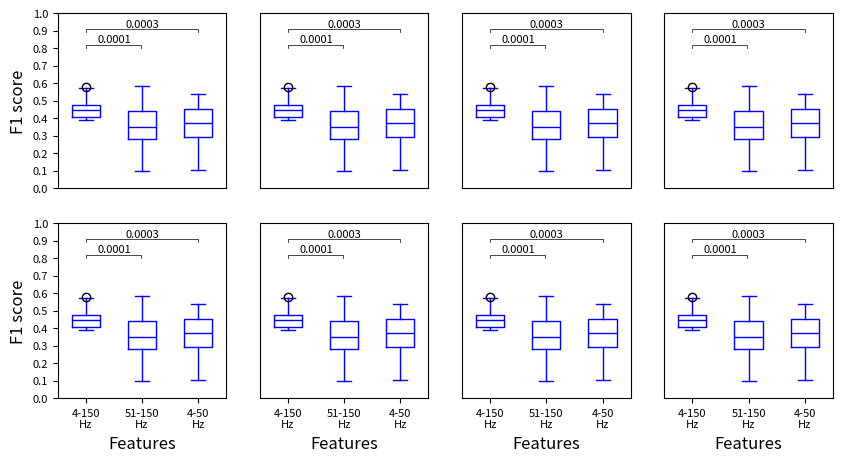

The matplotlib source for this figure: (Note: this script raises an exception after producing the figure.)
import numpy as np
import matplotlib
matplotlib.use('Agg')
import matplotlib.pyplot as plt

ft = [0.4044943820224719, 0.42718446601941745, 0.42372881355932207, 0.4065040650406504, 0.4, 0.5052631578947369, 0.3921568627450981, 0.3963963963963964, 0.5043478260869565, 0.512396694214876, 0.449438202247191, 0.58, 0.46017699115044247, 0.5511811023622047, 0.46, 0.3965517241379311, 0.3965517241379311, 0.453781512605042, 0.45871559633027525, 0.4727272727272728, 0.4835164835164835, 0.4040404040404041, 0.5137614678899083, 0.4166666666666667, 0.4672897196261682, 0.39252336448598135, 0.42, 0.44036697247706424, 0.4137931034482758, 0.5087719298245614, 0.4752475247524753, 0.44036697247706424, 0.5714285714285714, 0.5486725663716815, 0.4466019417475729, 0.42201834862385323, 0.49523809523809526, 0.4, 0.396694214876033, 0.43999999999999995, 0.42, 0.53781512605042, 0.5142857142857142, 0.5306122448979592, 0.45454545454545453, 0.4485981308411215, 0.4, 0.47407407407407404, 0.4038461538461538, 0.3917525773195876, 0.4077669902912621, 0.43809523809523815, 0.4466019417475729, 0.42857142857142855, 0.4576271186440678, 0.4466019417475729, 0.44799999999999995, 0.4, 0.39622641509433965]
hi = [0.28260869565217395, 0.40816326530612246, 0.3529411764705882, 0.288659793814433, 0.19148936170212766, 0.5, 0.34285714285714286, 0.29357798165137616, 0.14285714285714288, 0.4920634920634921, 0.4301075268817204, 0.5242718446601942, 0.1481481481481481, 0.13333333333333333, 0.4424778761061947, 0.3703703703703704, 0.22222222222222224, 0.4444444444444445, 0.3302752293577982, 0.26804123711340205, 0.4943820224719101, 0.2, 0.4954128440366973, 0.33999999999999997, 0.5, 0.3157894736842105, 0.22222222222222224, 0.2558139534883721, 0.18947368421052632, 0.3157894736842105, 0.32075471698113206, 0.37398373983739835, 0.5818181818181818, 0.5636363636363637, 0.4, 0.14285714285714288, 0.32653061224489793, 0.375, 0.33333333333333326, 0.3636363636363636, 0.3564356435643564, 0.44961240310077516, 0.4999999999999999, 0.4897959183673469, 0.44036697247706424, 0.4615384615384615, 0.4, 0.3511450381679389, 0.27999999999999997, 0.3529411764705882, 0.31858407079646023, 0.34615384615384615, 0.48543689320388356, 0.411214953271028, 0.2833333333333333, 0.4466019417475729, 0.22222222222222224, 0.09523809523809522, 0.22608695652173913]
lo = [0.31683168316831684, 0.2616822429906542, 0.3931623931623932, 0.49557522123893805, 0.43137254901960786, 0.3225806451612903, 0.17500000000000002, 0.24, 0.4406779661016949, 0.45871559633027525, 0.45454545454545453, 0.3529411764705882, 0.5309734513274337, 0.5185185185185186, 0.13793103448275865, 0.32727272727272727, 0.33962264150943394, 0.17391304347826086, 0.4000000000000001, 0.5357142857142858, 0.30927835051546393, 0.38834951456310685, 0.3518518518518518, 0.1818181818181818, 0.42424242424242425, 0.37037037037037035, 0.49056603773584906, 0.49523809523809526, 0.4666666666666667, 0.49600000000000005, 0.3709677419354838, 0.27272727272727276, 0.46315789473684216, 0.21052631578947367, 0.10389610389610389, 0.4102564102564103, 0.45217391304347826, 0.2653061224489796, 0.22222222222222224, 0.19277108433734938, 0.3709677419354838, 0.34545454545454546, 0.4752475247524753, 0.22916666666666666, 0.32075471698113206, 0.2247191011235955, 0.3030303030303031, 0.47407407407407404, 0.45161290322580644, 0.34862385321100914, 0.4807692307692308, 0.4210526315789474, 0.30107526881720426, 0.37499999999999994, 0.4509803921568628, 0.2857142857142857, 0.5, 0.36363636363636365, 0.34285714285714286]

data = [ft, hi, lo]


fig = plt.figure(figsize=(10, 5), dpi=200);

def panel_boxplots(data, significance, xlab, ylab):
    bp = plt.boxplot(data, widths=0.5)
    plt.ylim((0.0, 1.0))    
    plt.setp(bp['boxes'], color='blue')
    plt.setp(bp['whiskers'], color='blue')
    plt.setp(bp['fliers'], color='blue')
    plt.setp(bp['medians'], color='blue')
    plt.setp(bp['caps'], color='blue')
    
    # labels
    if ylab:
        plt.ylabel('F1 score', size=12);
        plt.yticks(np.arange(0.0, 1.1, 0.1), np.round(np.arange(0.0, 1.1, 0.1), 1), size=8);
    else:
        plt.yticks([], []);

    if xlab:
        plt.xlabel('Features', size=12);
        plt.xticks([1, 2, 3], ['4-150\nHz', '51-150\nHz', '4-50\nHz'], size=8, rotation=0);
    else:
        plt.xticks([], []);
    
    # significance brackets
    h = 0.02

    if significance[0] is not None:
        y = 0.80
        plt.plot([1, 1, 2-0.02, 2-0.02], [y, y+h, y+h, y], lw=0.5, c='black')
        plt.text((1 + 2) * .5, y + h, significance[0], ha='center', va='bottom', color='black', size=8)

    if significance[1] is not None:
        y = 0.80
        plt.plot([2+0.02, 2+0.02, 3, 3], [y, y+h, y+h, y], lw=0.5, c='black')
        plt.text((2 + 3) * .5, y + h, significance[1], ha='center', va='bottom', color='black', size=8)

    if significance[2] is not None:
        y = 0.89
        plt.plot([1, 1, 3, 3], [y, y+h, y+h, y], lw=0.5, c='black')
        plt.text((1 + 3) * .5, y + h, significance[2], ha='center', va='bottom', color='black', size=8)

for cid in range(8):
    ax = plt.subplot2grid((2, 4), (int(cid / 4), cid % 4), colspan=1, rowspan=1)
    panel_boxplots(data, [0.0001, None, 0.0003], cid in [4, 5, 6, 7], cid in [0, 4])
    

plt.savefig('/Users/<user>/Desktop/temp.png', bbox_inches='tight');
plt.clf();
plt.close(fig);
